Labelled photos from "processed_data", an image-classification folder in rjaswal1634/EfficientNetwithSeperableConvolution. The possible labels are: cloudy, desert, green area, water.

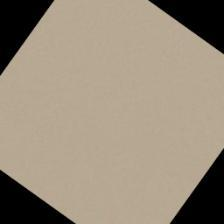
Label: desert

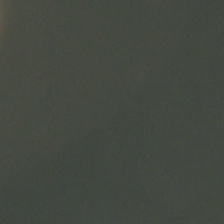
Label: cloudy

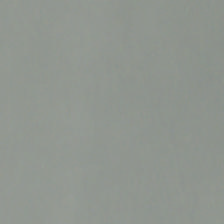
Label: cloudy

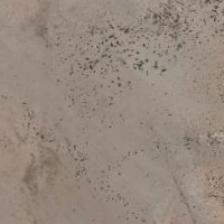
Label: desert

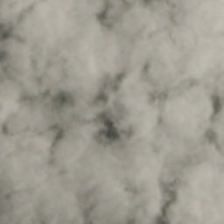
Label: cloudy

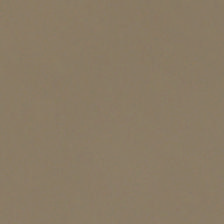
Label: cloudy
